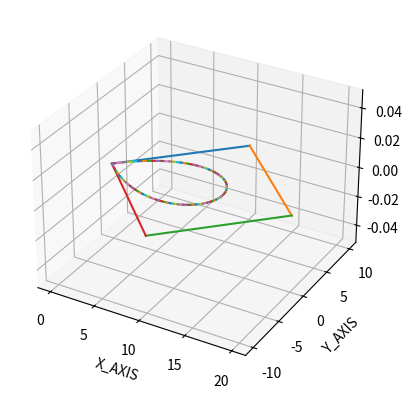

Python code for this plot:
import numpy as np
import math
import matplotlib.pyplot as plt
from mpl_toolkits.mplot3d import Axes3D

fig = plt.figure("bezier curve")
ax = fig.add_subplot(111, projection = '3d' )
combination = []

N = 5   # N=control points
n = N-1 # n=order

def C(n,k):
    return( math.factorial(n)/(math.factorial(n-k) * math.factorial(k)))

for i in range(0,n+1):
    combination.append(C(n,i))
    
control_x = [0,10,20,10,0]
control_y = [0 , 10 , 0, -10,0]
control_z = [0 , 0, 0, 0,0]

for i in range(0,n):
    ax.plot([control_x[i], control_x[i+1]], [control_y[i], control_y[i+1]],[control_z[i], control_z[i+1]])
cprev_x = control_x[0]
cprev_y = control_y[0]
cprev_z = control_z[0]
for i in range(0 , 101):
    u = i/100
    x = 0
    y = 0
    z = 0
    for k in range(0 , n+1):
        blend = combination[k] * math.pow(u , k) * math.pow(1-u , n-k)
        x += control_x[k] * blend
        y += control_y[k] * blend
        z += control_z[k] * blend
    ax.plot([cprev_x , x] , [cprev_y, y] , [cprev_z , z])
    cprev_x = x
    cprev_y = y
    cprev_z = z
plt.xlabel("X_AXIS")
plt.ylabel("Y_AXIS")
plt.show()
